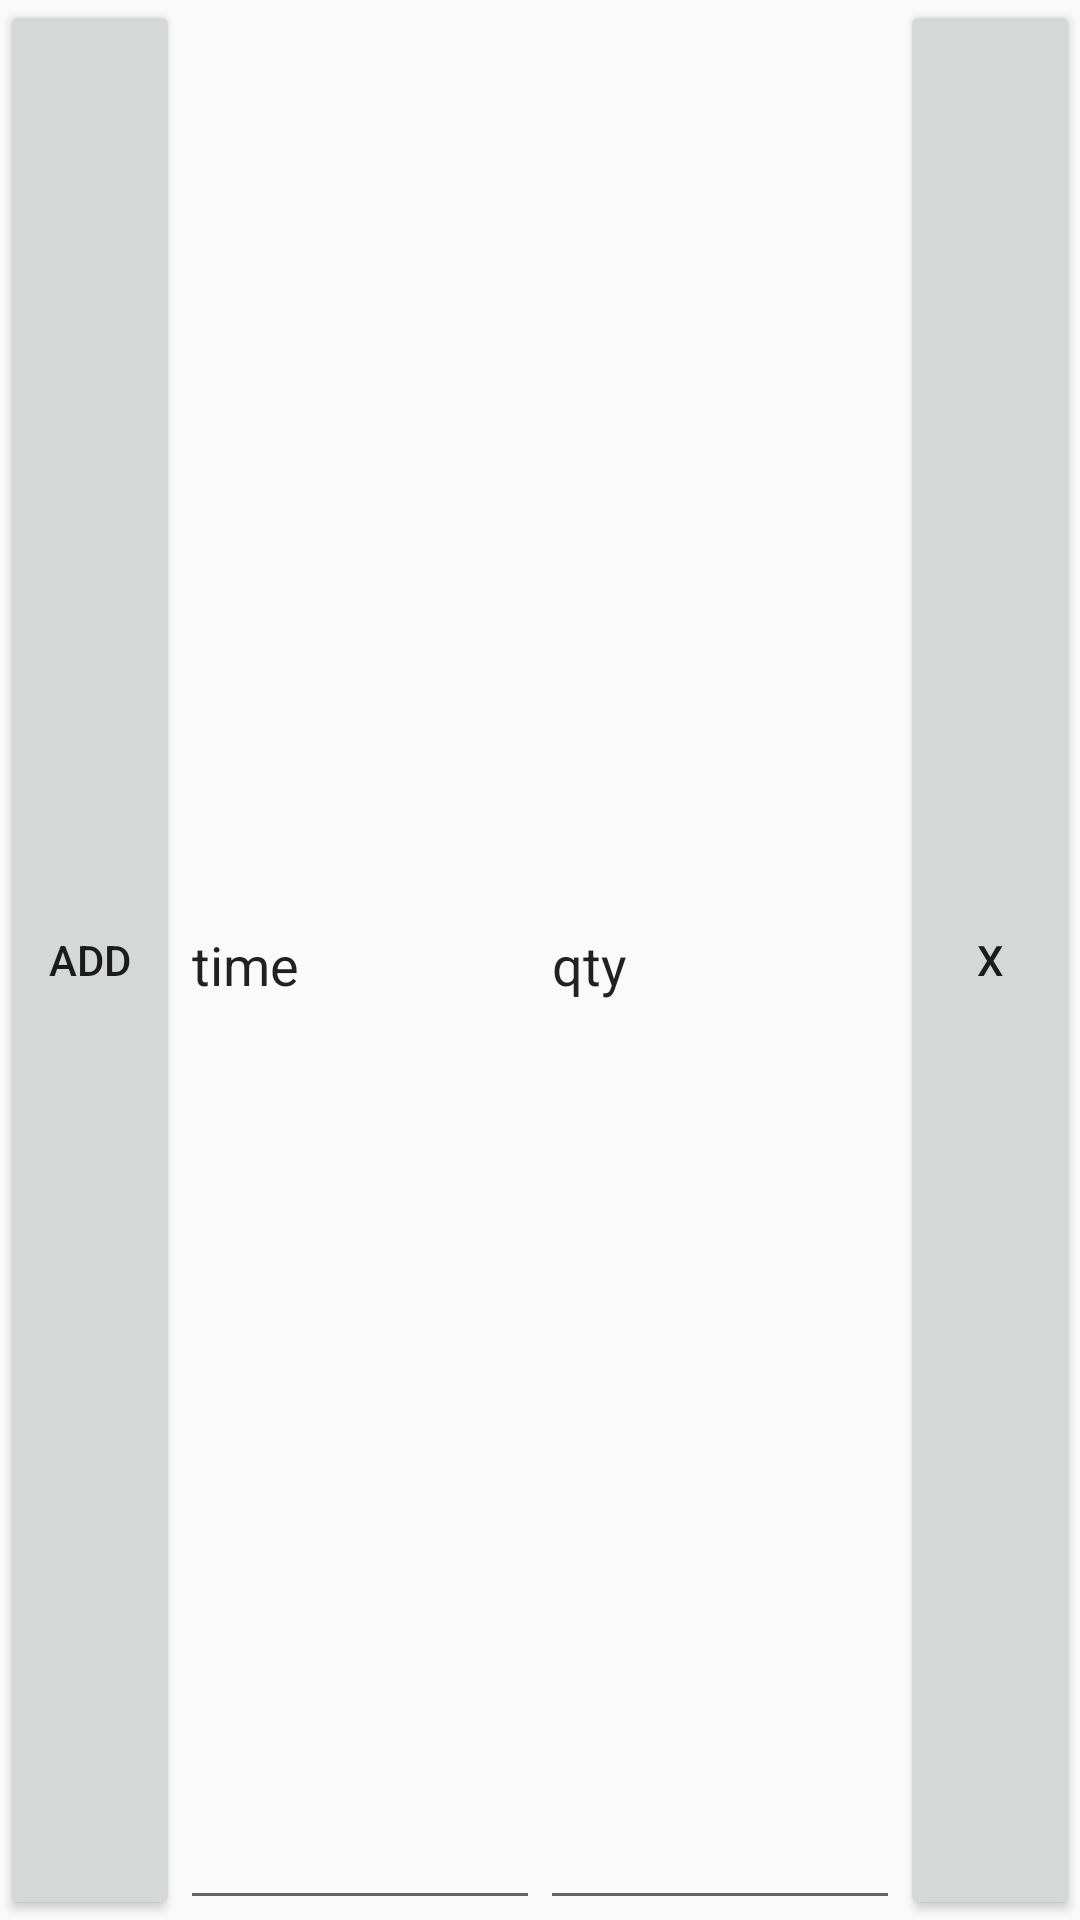

Write the Android layout XML for this screen, with the resource values it uses.
<!-- AndroidManifest.xml: application theme AppTheme -->
<!-- res/layout/schedule_time.xml -->
<?xml version="1.0" encoding="utf-8"?>
<LinearLayout
    xmlns:android="http://schemas.android.com/apk/res/android"
    android:layout_width="match_parent"
    android:layout_height="60dp"
    android:layout_marginLeft="15dp"
    android:layout_marginRight="15dp"
    android:gravity="fill"
    android:orientation="horizontal">

    <Button
        android:id="@+id/addButton"
        android:layout_width="60dp"
        android:layout_height="match_parent"
        android:text="@string/button_add" />

    <EditText
        android:id="@+id/timeText"
        android:layout_width="120dp"
        android:layout_height="match_parent"
        android:text="time"
        android:ems="10"
        android:inputType="time" />

    <EditText
        android:id="@+id/qtyText"
        android:layout_width="120dp"
        android:layout_height="match_parent"
        android:text="qty"
        android:ems="10"
        android:inputType="time" />

    <Button
        android:id="@+id/deleteButton"
        android:layout_width="60dp"
        android:layout_height="match_parent"
        android:text="X" />


</LinearLayout>
<!-- resources referenced by this layout -->
<resources>
  <string name="button_add">Add</string>
  <style name="AppTheme" parent="Theme.AppCompat.Light.NoActionBar">
          
          <item name="colorPrimary">@color/colorPrimary</item>
          <item name="colorPrimaryDark">@color/colorPrimaryDark</item>
          <item name="colorAccent">@color/colorAccent</item>
      </style>
  <color name="colorPrimary">#3F51B5</color>
  <color name="colorPrimaryDark">#303F9F</color>
  <color name="colorAccent">#FF4081</color>
</resources>
